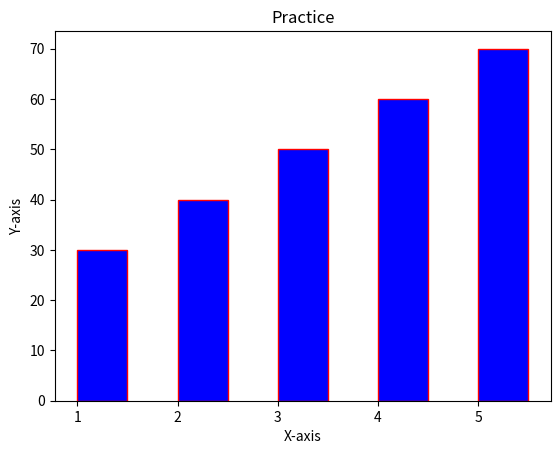

Recreate this plot in Python.
#Bar Graph Practice
import matplotlib.pyplot as plt

x=[1,2,3,4,5]
y=[30,40,50,60,70]

plt.bar(x,y,facecolor='blue',edgecolor='red',width=0.5,align='edge')
plt.xlabel('X-axis')
plt.ylabel('Y-axis')
plt.title('Practice')
plt.show()
